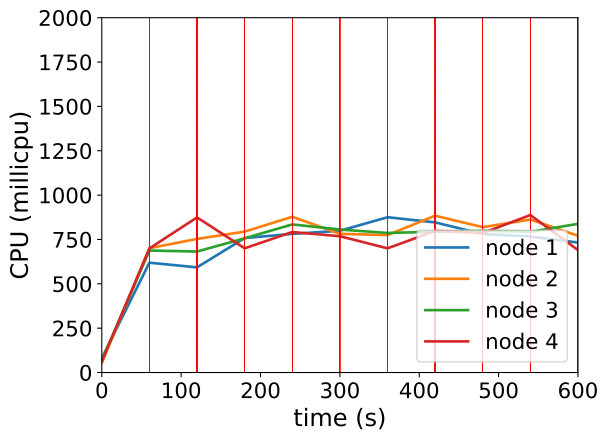

Source data for this figure (header and first rows):
timestamp, ppgcc-m02_pod_amount, ppgcc-m02_memory, ppgcc-m02_cpu, ppgcc-m03_pod_amount, ppgcc-m03_memory, ppgcc-m03_cpu, ppgcc-m04_pod_amount, ppgcc-m04_memory, ppgcc-m04_cpu, ppgcc-m05_pod_amount, ppgcc-m05_memory, ppgcc-m05_cpu
0, 10, 1048772, 80083009, 10, 1047544, 54145082, 10, 1048044, 69070833, 10, 1060128, 62023198
60, 10, 1084016, 619150901, 10, 1082260, 700912318, 10, 1079064, 687573209, 10, 1099596, 699531705
120, 10, 1084808, 592669521, 10, 1083976, 752997384, 10, 1080384, 682087298, 10, 1112004, 874428073
180, 10, 1083884, 757912143, 10, 1084504, 794195972, 10, 1081308, 756528138, 10, 1107120, 700096919
240, 9, 1085964, 781474129, 11, 1092160, 877892464, 10, 1081440, 834680620, 10, 1105404, 792050718
300, 11, 1079496, 799084254, 10, 1105356, 781885208, 10, 1093848, 806049923, 9, 1093788, 768140676
360, 10, 1108668, 875219079, 10, 1100076, 774655384, 10, 1090192, 786679956, 10, 1102092, 699971328
420, 9, 1098900, 846175987, 10, 1102848, 883941852, 10, 1091820, 793456458, 11, 1116348, 798382573
480, 10, 1085964, 780501335, 10, 1099020, 819291572, 10, 1091556, 799006511, 10, 1108140, 785931637
540, 10, 1092960, 766918084, 10, 1097500, 862579684, 9, 1089412, 793301342, 11, 1125168, 887705426
600, 10, 1095072, 732471176, 10, 1098596, 770899394, 10, 1082624, 838010536, 10, 1100748, 690339437
